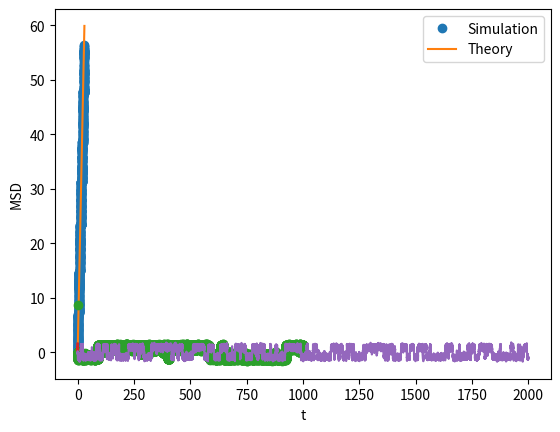

Write the Python code that produced this figure.
import numpy
import matplotlib.pyplot as plt 

# Model parameters
npart = 1000
ndims = 1
friction = 1.0
k = 0.5
T = 1.0
dt = 0.04
nsteps = int(30.0 / dt)

# Fluctuation dissipation relation
D = T / friction
width = (2 * D * dt)**0.5

# Overdamped Brownian dynamics
positions = numpy.zeros((npart, ndims))
msd = []
for i in range(nsteps):
    # Store MSD
    msd.append(numpy.sum(positions**2) / npart)

    # Integration step
    for position in positions:
        noise = numpy.random.normal(0.0, width, ndims)
        # No external field
        force = numpy.zeros(ndims)
        # Harmonic potential
        # force = - k * position
        position += noise + force * dt / friction

time = numpy.array(range(nsteps)) * dt
plt.plot(time, msd, 'o', label='Simulation')
# Theoretical diffusive behavior (in the absence of external force)
plt.plot(time, 2 * ndims * D * time, '-', label='Theory')
# This is to plot an horizontal line at height y
# plt.axhline(y, xmin=time[0], xmax=time[-1])
plt.xlabel('t')
plt.ylabel('MSD')
plt.legend()

# Model parameters
npart = 1
ndims = 1
friction = 1.0
k = 0.5
T = 0.2
dt = 0.01
nsteps = int(1000.0 / dt)
D = T / friction
width = (2 * D * dt)**0.5

# Overdamped Brownian dynamics
positions = numpy.zeros((npart, ndims))
pos = []
for i in range(nsteps):
    pos.append(position[0])   #numpy.sum(positions**2) / npart)
    for position in positions:
        noise = numpy.random.normal(0.0, width, ndims)
        # force = numpy.zeros(ndims)
        force = 4 * position * (1 - position**2)
        position += noise + force * dt / friction

time = numpy.array(range(nsteps)) * dt
plt.plot(time, pos, 'o', label='Simulation')
plt.xlabel('t')

# Double well potential
x = numpy.linspace(-1.5, 1.5, 100)
plt.plot(x, (1-x**2)**2)

import numpy
import matplotlib.pyplot as plt 

# Model parameters
npart = 1
ndims = 1
friction = 1.0
k = 0.5
T = 0.4
dt = 0.04
nsteps = int(2000.0 / dt)
U_0 = 1
a = 1
A = 1e-1
tau = 100.0

# Fluctuation dissipation relation
D = T / friction
width = (2 * D * dt)**0.5

# Overdamped Brownian dynamics
positions = numpy.zeros((npart, ndims))
x = []
for i in range(nsteps):
    # Store MSD
    x.append(positions[0, 0])

    # Integration step
    for position in positions:
        noise = numpy.random.normal(0.0, width, ndims)
        # No external field
        force = numpy.zeros(ndims)
        # Harmonic potential
        force = 4 * U_0 / a**2 * position * (1-(position/a)**2)
        force += A * numpy.sin(2*numpy.pi * i*dt / tau)
        position += noise + force * dt / friction

time = numpy.array(range(nsteps)) * dt
plt.plot(time, x)
# This is to plot an horizontal line at height y
# plt.axhline(y, xmin=time[0], xmax=time[-1])
plt.xlabel('t')